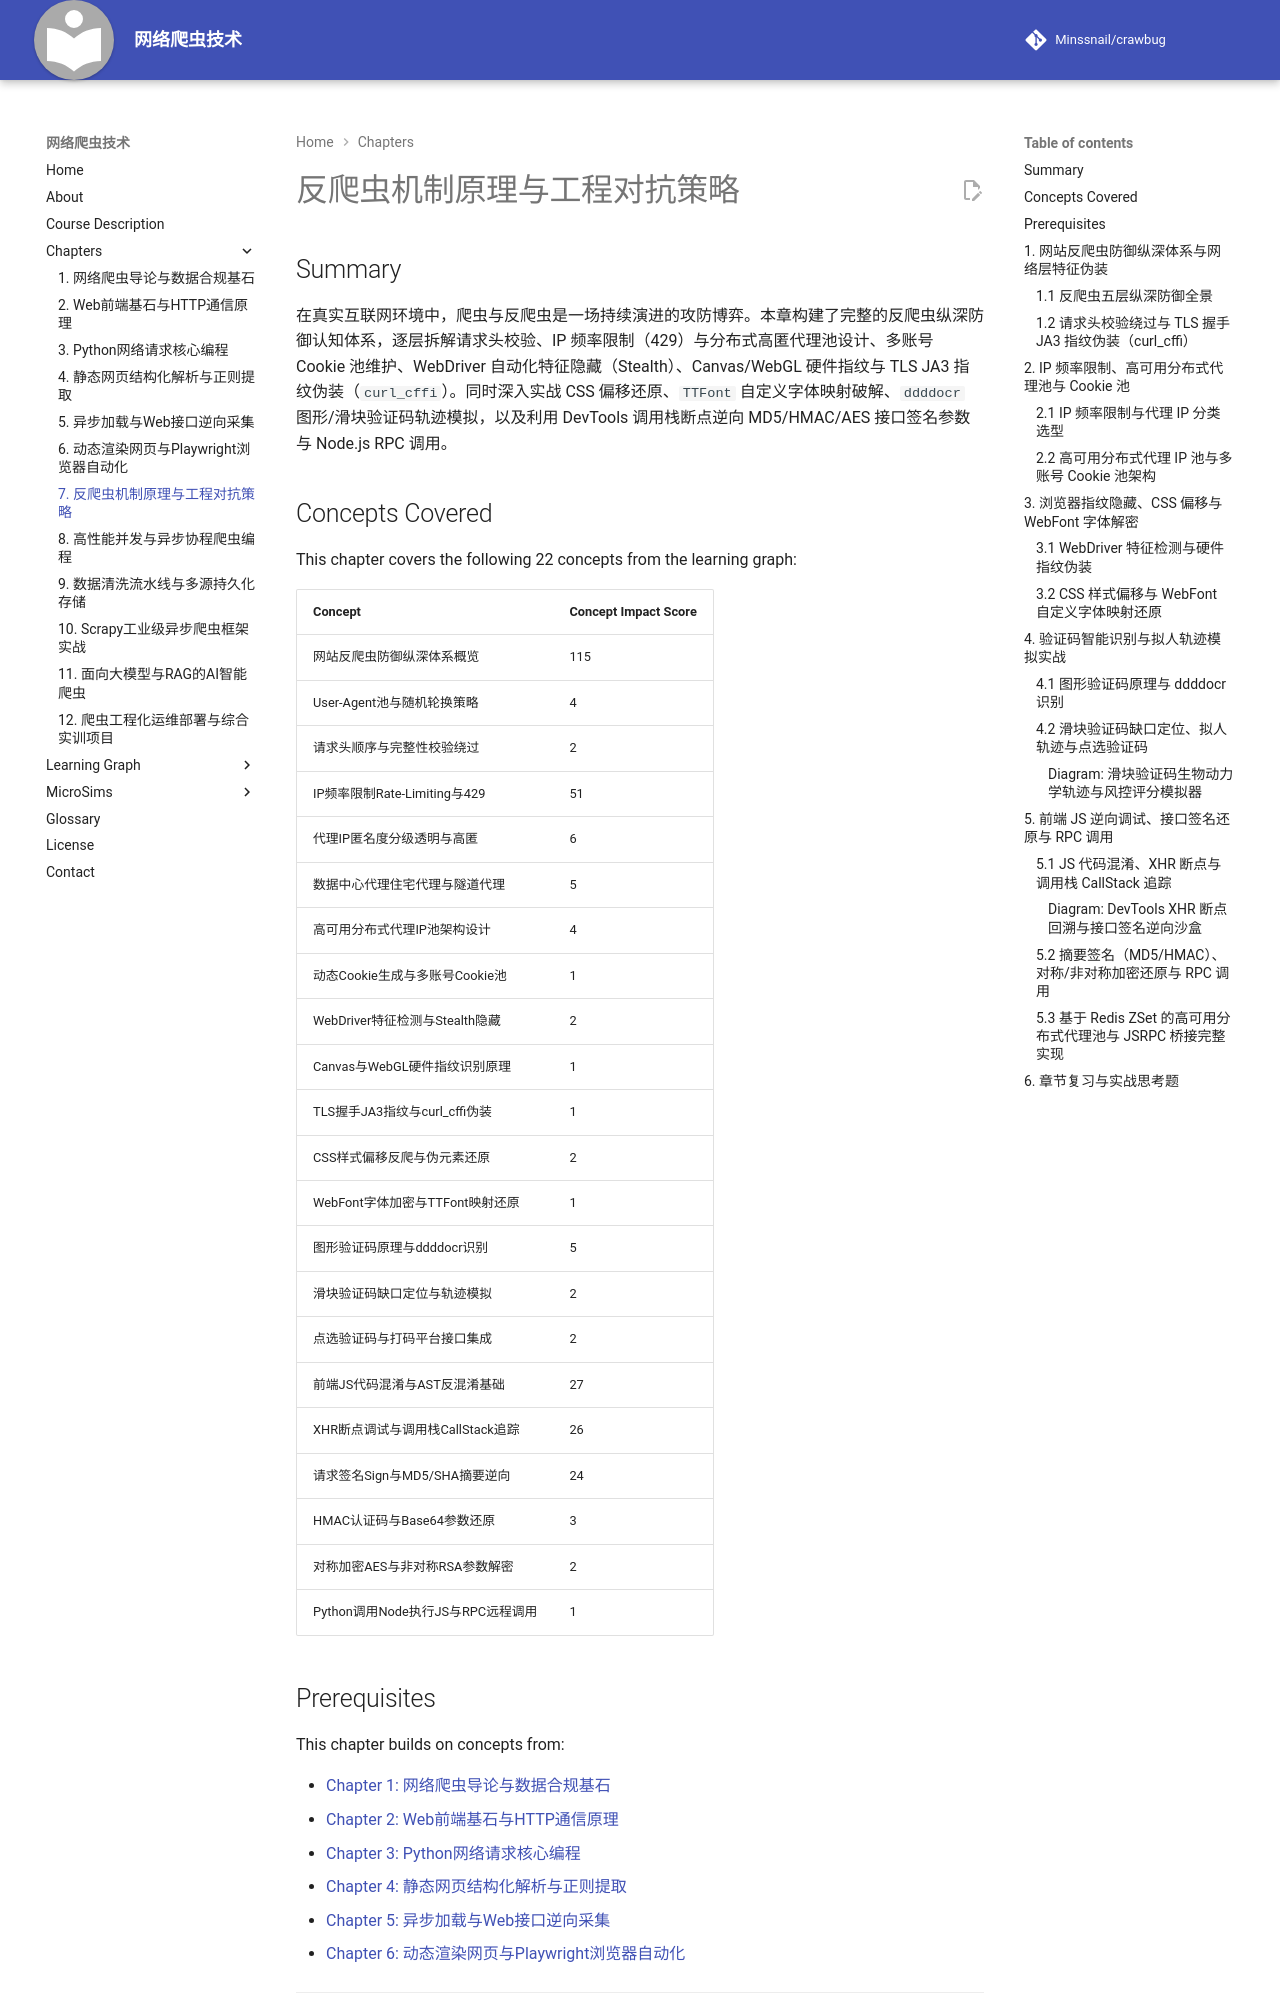

repository: Minssnail/crawbug · page: chapters/07-anti-scraping-and-countermeasures/index.html · generator: mkdocs

---
title: "反爬虫机制原理与工程对抗策略"
description: "系统剖析现代网站反爬虫纵深防御体系，全面掌握请求头伪装、分布式高匿代理池、Stealth指纹隐藏、curl_cffi绕过TLS JA3指纹、WebFont字体还原、ddddocr验证码识别与JS加密参数逆向实战。"
generated_by: "claude skill chapter-content-generator"
date: "2026-10-25"
version: "1.11"
---

# 反爬虫机制原理与工程对抗策略

## Summary

在真实互联网环境中，爬虫与反爬虫是一场持续演进的攻防博弈。本章构建了完整的反爬虫纵深防御认知体系，逐层拆解请求头校验、IP 频率限制（429）与分布式高匿代理池设计、多账号 Cookie 池维护、WebDriver 自动化特征隐藏（Stealth）、Canvas/WebGL 硬件指纹与 TLS JA3 指纹伪装（`curl_cffi`）。同时深入实战 CSS 偏移还原、`TTFont` 自定义字体映射破解、`ddddocr` 图形/滑块验证码轨迹模拟，以及利用 DevTools 调用栈断点逆向 MD5/HMAC/AES 接口签名参数与 Node.js RPC 调用。

## Concepts Covered

This chapter covers the following 22 concepts from the learning graph:

| Concept | Concept Impact Score |
|---------|-----------------------|
| 网站反爬虫防御纵深体系概览 | 115 |
| User-Agent池与随机轮换策略 | 4 |
| 请求头顺序与完整性校验绕过 | 2 |
| IP频率限制Rate-Limiting与429 | 51 |
| 代理IP匿名度分级透明与高匿 | 6 |
| 数据中心代理住宅代理与隧道代理 | 5 |
| 高可用分布式代理IP池架构设计 | 4 |
| 动态Cookie生成与多账号Cookie池 | 1 |
| WebDriver特征检测与Stealth隐藏 | 2 |
| Canvas与WebGL硬件指纹识别原理 | 1 |
| TLS握手JA3指纹与curl_cffi伪装 | 1 |
| CSS样式偏移反爬与伪元素还原 | 2 |
| WebFont字体加密与TTFont映射还原 | 1 |
| 图形验证码原理与ddddocr识别 | 5 |
| 滑块验证码缺口定位与轨迹模拟 | 2 |
| 点选验证码与打码平台接口集成 | 2 |
| 前端JS代码混淆与AST反混淆基础 | 27 |
| XHR断点调试与调用栈CallStack追踪 | 26 |
| 请求签名Sign与MD5/SHA摘要逆向 | 24 |
| HMAC认证码与Base64参数还原 | 3 |
| 对称加密AES与非对称RSA参数解密 | 2 |
| Python调用Node执行JS与RPC远程调用 | 1 |

## Prerequisites

This chapter builds on concepts from:

- [Chapter 1: 网络爬虫导论与数据合规基石](../01-intro-and-ethics/index.md)
- [Chapter 2: Web前端基石与HTTP通信原理](../02-web-and-http-fundamentals/index.md)
- [Chapter 3: Python网络请求核心编程](../03-python-http-requests/index.md)
- [Chapter 4: 静态网页结构化解析与正则提取](../04-static-html-parsing/index.md)
- [Chapter 5: 异步加载与Web接口逆向采集](../05-ajax-and-api-scraping/index.md)
- [Chapter 6: 动态渲染网页与Playwright浏览器自动化](../06-browser-automation-playwright/index.md)

---

## 1. 网站反爬虫防御纵深体系与网络层特征伪装

在学习了 HTTP 请求、异步接口抓取与 Playwright 自动化之后，许多同学在面对真实商业站点（如主流电商、机票OTA、金融研报网）时，会发现原本在测试靶场运行良好的代码突然返回 `403 Forbidden`、`429 Too Many Requests`，或者弹出一道无法逾越的滑块验证码。要系统性地解决这些问题，绝不能靠零散地“搜一个报错改一行代码”，而必须先建立全局的**网站反爬虫防御纵深体系概览（Defense-in-Depth Anti-Scraping Architecture）**。

### 1.1 反爬虫五层纵深防御全景

现代大型互联网公司的风控网关（WAF，如 Cloudflare、阿里云盾、瑞数、Akamai）通常在从 TCP/TLS 握手到前端 DOM 渲染的完整链路上部署五道递进防线：

| 防御层级 | 核心风控检测指标 | 典型拦截表现 | 爬虫工程核心对抗策略 |
| :--- | :--- | :--- | :--- |
| **L1：网络与传输层** | 单 IP 并发速率（Rate-Limiting）、IP 机房段归属、**TLS 握手 JA3/JA4 指纹**、HTTP/2 帧特征 | 直接断开连接、返回 `403` / `429` 状态码 | 高匿隧道/住宅代理 IP 池、平滑限流器、使用 `curl_cffi` 模拟真实 Chrome TLS 指纹 |
| **L2：HTTP 协议与会话层** | `User-Agent` 异常、**请求头字段顺序与 `Sec-Ch-Ua` 一致性**、`Referer` 防盗链、动态加密 Cookie | 返回假数据、重定向至登录页或验证页 | 真实浏览器 UA 池、保持标准 Header 字典顺序、构建多账号动态 Cookie 池 |
| **L3：浏览器环境指纹层** | `navigator.webdriver` 标志、**Canvas / WebGL / Audio 硬件指纹**、CDP 协议注入痕迹 | 无头浏览器点击无响应、无限循环跳验证码 | `playwright-stealth` 抹除特征、DrissionPage 直连真实浏览器、指纹噪声注入 |
| **L4：人机交互与文本混淆层** | 图形/滑块/点选验证码、**CSS 样式偏移与伪元素**、**自定义 WebFont 字体加密（`.woff2`）** | 抓下来的价格数字变成乱码方块 `&#xe603;` | `ddddocr` 视觉识别、贝塞尔拟人轨迹拖拽、`fontTools (TTFont)` 解析字形映射 |
| **L5：接口参数加密与 JS 混淆层** | URL 签名参数（`sign` / `_signature`）、时间戳防重放、AES/RSA 载荷加密、JS AST 混淆 | 接口返回 `{"code": -401, "msg": "非法请求签名"}` | DevTools XHR 断点与调用栈回溯、Python 算法还原（MD5/HMAC/AES）或 Node.js RPC 远程调用 |
